Run: headless pygame with SDL's dummy video driver; simulated clock (each Clock.tick advances the game by its frame time, no real sleeping); random seed 0; keys injected as events and as key.get_pressed() state; mouse plan: one left click at the window centre at the start of phase 2, then a move to the lower-right quarter at the start of phase 3; restart key SPACE tapped at the start of phases 3 and 4.
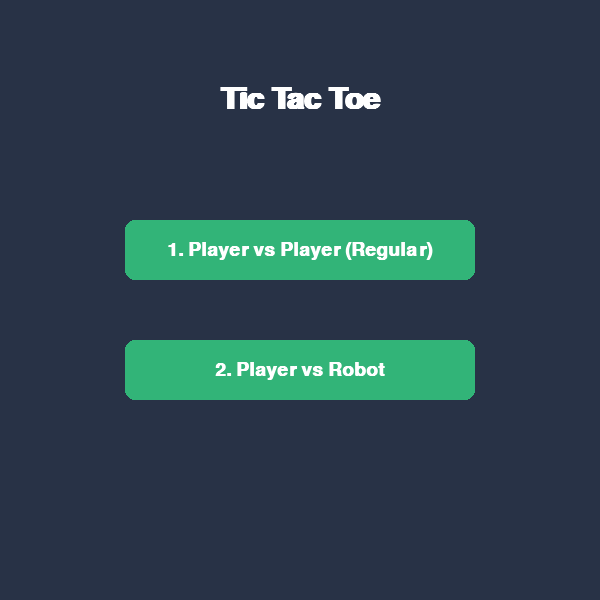
Frame 1 of 4 · flips 1–60 · no input
Frame 2 of 4 · flips 61–180 · clicked the window centre · tapped SPACE, RETURN · held RIGHT (→), D · screen unchanged from frame 1, image omitted
Frame 3 of 4 · flips 181–300 · moved the mouse to the lower-right quarter · tapped SPACE · held DOWN (↓), S · screen unchanged from frame 2, image omitted
Frame 4 of 4 · flips 301–420 · tapped SPACE · held LEFT (←), A, UP (↑), W · screen unchanged from frame 3, image omitted

The pygame program that drew these frames:

import pygame
import sys
import random

# 1. אתחול Pygame
pygame.init()

# 2. הגדרת קבועים
WIDTH, HEIGHT = 600, 600
LINE_WIDTH = 10
BOARD_ROWS = 3
BOARD_COLS = 3
SQUARE_SIZE = WIDTH // BOARD_COLS

# צבעים (RGB)
BG_COLOR = (28, 170, 156)       # טורקיז כהה לרקע המשחק
LINE_COLOR = (23, 145, 135)     # טורקיז עוד יותר כהה לקווים
X_COLOR = (84, 84, 84)          # אפור כהה לאיקס
O_COLOR = (242, 235, 211)       # שמנת לעיגול
MENU_BG = (40, 50, 70)          # כחול-אפור כהה לרקע התפריט
BUTTON_COLOR = (50, 180, 120)    # ירוק לכפתורים
BUTTON_HOVER = (70, 210, 140)    # ירוק בהיר במעבר עכבר
TEXT_COLOR = (255, 255, 255)    # לבן לטקסט

# הגדרת המסך והגופנים
screen = pygame.display.set_mode((WIDTH, HEIGHT))
pygame.display.set_caption('איקס עיגול מורחב - Pygame')

font_large = pygame.font.SysFont('Arial', 45, bold=True)
font_medium = pygame.font.SysFont('Arial', 28, bold=True)
font_small = pygame.font.SysFont('Arial', 18, bold=False)

# 3. משתני מצב המשחק
# game_state יכול להיות: "menu" (תפריט), "game" (משחק)
game_state = "menu"
# game_mode יכול להיות: "pvp" (שני שחקנים) או "ai" (נגד רובוט)
game_mode = "pvp"

board = [[" " for _ in range(BOARD_COLS)] for _ in range(BOARD_ROWS)]
player = "X"
game_over = False

# --- פונקציות הציור והמשחק ---

def draw_lines():
    screen.fill(BG_COLOR)
    # קווים אופקיים
    pygame.draw.line(screen, LINE_COLOR, (0, SQUARE_SIZE), (WIDTH, SQUARE_SIZE), LINE_WIDTH)
    pygame.draw.line(screen, LINE_COLOR, (0, 2 * SQUARE_SIZE), (WIDTH, 2 * SQUARE_SIZE), LINE_WIDTH)
    # קווים אנכיים
    pygame.draw.line(screen, LINE_COLOR, (SQUARE_SIZE, 0), (SQUARE_SIZE, HEIGHT), LINE_WIDTH)
    pygame.draw.line(screen, LINE_COLOR, (2 * SQUARE_SIZE, 0), (2 * SQUARE_SIZE, HEIGHT), LINE_WIDTH)

def draw_figures():
    for row in range(BOARD_ROWS):
        for col in range(BOARD_COLS):
            if board[row][col] == "O":
                center = (int(col * SQUARE_SIZE + SQUARE_SIZE // 2), int(row * SQUARE_SIZE + SQUARE_SIZE // 2))
                pygame.draw.circle(screen, O_COLOR, center, 60, 15)
            elif board[row][col] == "X":
                offset = 55
                x_pos = col * SQUARE_SIZE
                y_pos = row * SQUARE_SIZE
                pygame.draw.line(screen, X_COLOR, (x_pos + offset, y_pos + offset), (x_pos + SQUARE_SIZE - offset, y_pos + SQUARE_SIZE - offset), 20)
                pygame.draw.line(screen, X_COLOR, (x_pos + SQUARE_SIZE - offset, y_pos + offset), (x_pos + offset, y_pos + SQUARE_SIZE - offset), 20)

def is_square_available(row, col):
    return board[row][col] == " "

def is_board_full():
    for row in range(BOARD_ROWS):
        for col in range(BOARD_COLS):
            if board[row][col] == " ":
                return False
    return True

def check_win(current_player):
    for row in range(BOARD_ROWS):
        if board[row][0] == board[row][1] == board[row][2] == current_player: return True
    for col in range(BOARD_COLS):
        if board[0][col] == board[1][col] == board[2][col] == current_player: return True
    if board[0][0] == board[1][1] == board[2][2] == current_player: return True
    if board[2][0] == board[1][1] == board[0][2] == current_player: return True
    return False

def draw_winner_text(text):
    text_surface = font_large.render(text, True, TEXT_COLOR)
    text_rect = text_surface.get_rect(center=(WIDTH // 2, HEIGHT // 2))
    bg_rect = pygame.Rect(text_rect.x - 20, text_rect.y - 10, text_rect.width + 40, text_rect.height + 20)
    pygame.draw.rect(screen, (0, 0, 0), bg_rect)
    screen.blit(text_surface, text_rect)
    
    # הוראות קטנות מתחת לחלון הניצחון
    sub_text = font_small.render("Press SPACE to Restart | Press M for Menu", True, TEXT_COLOR)
    sub_rect = sub_text.get_rect(center=(WIDTH // 2, HEIGHT // 2 + 60))
    screen.blit(sub_text, sub_rect)

def restart_game():
    global board, player, game_over
    draw_lines()
    board = [[" " for _ in range(BOARD_COLS)] for _ in range(BOARD_ROWS)]
    player = "X"
    game_over = False

# --- פונקציות בינה מלאכותית (רובוט) ---

def ai_move():
    """בינה מלאכותית חכמה: תוקפת, חוסמת ולוקחת את המרכז"""
    global player, game_over
    if game_over: return
    
    # 1. בדיקת מהלכי ניצחון של הרובוט (התקפה)
    for row in range(BOARD_ROWS):
        for col in range(BOARD_COLS):
            if is_square_available(row, col):
                board[row][col] = "O"  # סימולציה של מהלך
                if check_win("O"):
                    execute_ai_move(row, col)
                    return
                board[row][col] = " "  # ביטול סימולציה
                
    # 2. בדיקת מהלכי ניצחון של השחקן (הגנה וחסימה)
    for row in range(BOARD_ROWS):
        for col in range(BOARD_COLS):
            if is_square_available(row, col):
                board[row][col] = "X"  # סימולציה של מהלך השחקן
                if check_win("X"):
                    execute_ai_move(row, col)  # חסימה!
                    return
                board[row][col] = " "  # ביטול סימולציה

    # 3. אסטרטגיה: ניסיון לתפוס את מרכז הלוח (1,1)
    if is_square_available(1, 1):
        execute_ai_move(1, 1)
        return

    # 4. אם המרכז תפוס, ניסיון לתפוס פינות (0,0), (0,2), (2,0), (2,2)
    corners = [(0, 0), (0, 2), (2, 0), (2, 2)]
    available_corners = [c for c in corners if is_square_available(c[0], c[1])]
    if available_corners:
        row, col = random.choice(available_corners)
        execute_ai_move(row, col)
        return

    # 5. ברירת מחדל: בחירת משבצת פנויה אקראית שנשארה
    empty_squares = [(r, c) for r in range(BOARD_ROWS) for c in range(BOARD_COLS) if is_square_available(r, c)]
    if empty_squares:
        row, col = random.choice(empty_squares)
        execute_ai_move(row, col)

def execute_ai_move(row, col):
    """פונקציית עזר לביצוע המהלך שנבחר ועדכון מצב המשחק"""
    global player, game_over
    board[row][col] = "O"
    if check_win("O"):
        game_over = True
        draw_figures()
        draw_winner_text("The Robot Wins!")
    elif is_board_full():
        game_over = True
        draw_figures()
        draw_winner_text("Tie Game!")
    else:
        player = "X"
    draw_figures()

# --- פונקציות תפריט (Menu) ---

def draw_menu():
    """ציור מסך תפריט הפתיחה עם כפתורים אינטראקטיביים"""
    screen.fill(MENU_BG)
    
    # כותרת המשחק
    title_surf = font_large.render("Tic Tac Toe", True, TEXT_COLOR)
    title_rect = title_surf.get_rect(center=(WIDTH // 2, 100))
    screen.blit(title_surf, title_rect)
    
    # מיקומי העכבר לצורך אפקט מעבר (Hover)
    mouse_pos = pygame.mouse.get_pos()
    
    # כפתור 1: שחקן נגד שחקן
    btn1_rect = pygame.Rect(WIDTH // 2 - 175, 220, 350, 60)
    color1 = BUTTON_HOVER if btn1_rect.collidepoint(mouse_pos) else BUTTON_COLOR
    pygame.draw.rect(screen, color1, btn1_rect, border_radius=10)
    text1 = font_medium.render("1. Player vs Player (Regular)", True, TEXT_COLOR)
    screen.blit(text1, text1.get_rect(center=btn1_rect.center))
    
    # כפתור 2: שחקן נגד רובוט
    btn2_rect = pygame.Rect(WIDTH // 2 - 175, 340, 350, 60)
    color2 = BUTTON_HOVER if btn2_rect.collidepoint(mouse_pos) else BUTTON_COLOR
    pygame.draw.rect(screen, color2, btn2_rect, border_radius=10)
    text2 = font_medium.render("2. Player vs Robot", True, TEXT_COLOR)
    screen.blit(text2, text2.get_rect(center=btn2_rect.center))
    
    return btn1_rect, btn2_rect


# --- הלולאה הראשית של המשחק ---
btn1_rect, btn2_rect = pygame.Rect(0,0,0,0), pygame.Rect(0,0,0,0)

while True:
    if game_state == "menu":
        btn1_rect, btn2_rect = draw_menu()
    
    for event in pygame.event.get():
        if event.type == pygame.QUIT:
            pygame.quit()
            sys.exit()
            
        if event.type == pygame.MOUSEBUTTONDOWN:
            mouse_x, mouse_y = event.pos
            
            # לחיצות במסך התפריט
            if game_state == "menu":
                if btn1_rect.collidepoint(event.pos):
                    game_mode = "pvp"
                    game_state = "game"
                    restart_game()
                elif btn2_rect.collidepoint(event.pos):
                    game_mode = "ai"
                    game_state = "game"
                    restart_game()
            
            # לחיצות במהלך המשחק
            elif game_state == "game" and not game_over:
                # רק אם זה התור של השחקן האנושי (X) או במצב שני שחקנים
                if game_mode == "pvp" or (game_mode == "ai" and player == "X"):
                    clicked_row = mouse_y // SQUARE_SIZE
                    clicked_col = mouse_x // SQUARE_SIZE
                    
                    if is_square_available(clicked_row, clicked_col):
                        board[clicked_row][clicked_col] = player
                        draw_figures()
                        
                        if check_win(player):
                            game_over = True
                            draw_winner_text(f"Player {player} Wins!")
                        elif is_board_full():
                            game_over = True
                            draw_winner_text("Tie Game!")
                        else:
                            # החלפת תור
                            player = "O" if player == "X" else "X"

        # לחיצות מקלדת
        if event.type == pygame.KEYDOWN:
            # אתחול המשחק (Space)
            if event.key == pygame.K_SPACE and game_over:
                restart_game()
            # חזרה לתפריט הראשי (M)
            if event.key == pygame.K_m and game_state == "game":
                game_state = "menu"

    # מנגנון הפעלה אוטומטי של הרובוט
    if game_state == "game" and game_mode == "ai" and player == "O" and not game_over:
        pygame.time.delay(400) # השהייה קלה של 0.4 שניות כדי שהרובוט ירגיש אנושי
        ai_move()

    pygame.display.update()
